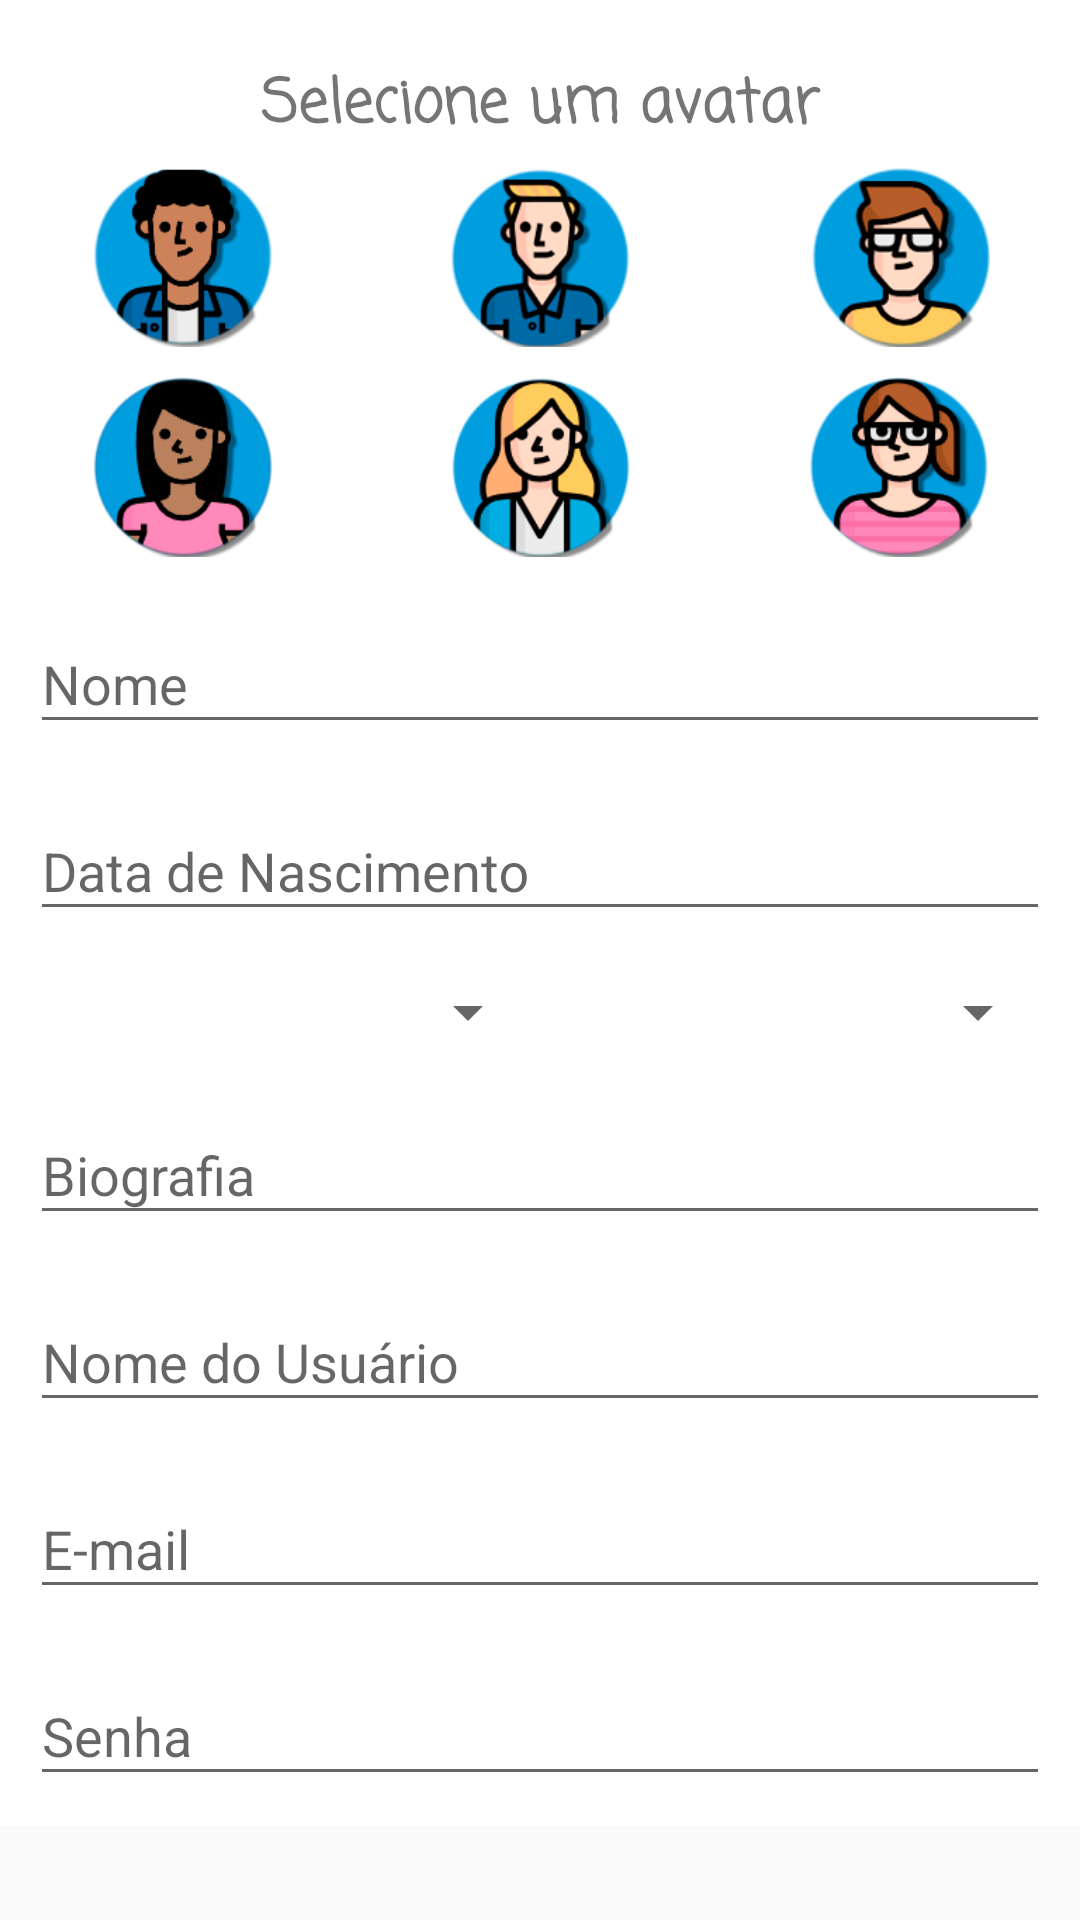

Write the Android layout XML for this screen, with the resource values it uses.
<!-- AndroidManifest.xml: application theme AppThemeLauncher -->
<!-- res/layout/activity_cadastro_old.xml -->
<?xml version="1.0" encoding="utf-8"?>
<android.support.v4.widget.DrawerLayout xmlns:android="http://schemas.android.com/apk/res/android"
    xmlns:app="http://schemas.android.com/apk/res-auto"
    android:id="@+id/drawer_layout"
    android:layout_width="match_parent"
    android:layout_height="match_parent"
    android:fitsSystemWindows="true">

    <ScrollView xmlns:android="http://schemas.android.com/apk/res/android"
        android:layout_width="match_parent"
        android:layout_height="match_parent">

        <LinearLayout
            android:layout_width="match_parent"
            android:layout_height="match_parent"
            android:background="@color/white"
            android:orientation="vertical"
            android:padding="10dp">

            <LinearLayout
                android:id="@+id/linearLayout"
                android:layout_width="match_parent"
                android:layout_height="wrap_content"
                android:layout_marginTop="10dp"
                android:orientation="horizontal">

                <TextView
                    android:layout_width="match_parent"
                    android:layout_height="match_parent"
                    android:fontFamily="casual"
                    android:gravity="center"
                    android:text="@string/avatar"
                    android:textSize="20sp"
                    android:textStyle="bold" />

            </LinearLayout>

            <RelativeLayout
                android:layout_width="match_parent"
                android:layout_height="wrap_content"
                android:layout_marginTop="5dp">

                <ImageView
                    android:id="@+id/avatar_1"
                    android:layout_width="60dp"
                    android:layout_height="60dp"
                    android:layout_alignParentLeft="true"
                    android:layout_alignParentStart="true"
                    android:layout_alignParentTop="true"
                    android:layout_marginLeft="21dp"
                    android:layout_marginStart="21dp"
                    android:clickable="true"
                    android:focusable="true"
                    android:onClick="avatarOnClick"
                    app:srcCompat="@drawable/man_1" />

                <ImageView
                    android:id="@+id/avatar_2"
                    android:layout_width="60dp"
                    android:layout_height="60dp"
                    android:layout_centerHorizontal="true"
                    android:clickable="true"
                    android:focusable="true"
                    android:onClick="avatarOnClick"
                    app:srcCompat="@drawable/man_2" />

                <ImageView
                    android:id="@+id/avatar_3"
                    android:layout_width="60dp"
                    android:layout_height="60dp"
                    android:layout_alignParentEnd="true"
                    android:layout_alignParentRight="true"
                    android:layout_alignParentTop="true"
                    android:layout_marginEnd="20dp"
                    android:layout_marginRight="20dp"
                    android:clickable="true"
                    android:focusable="true"
                    android:onClick="avatarOnClick"
                    app:srcCompat="@drawable/man_3" />

            </RelativeLayout>

            <RelativeLayout
                android:layout_width="match_parent"
                android:layout_height="wrap_content"
                android:layout_marginTop="10dp">

                <ImageView
                    android:id="@+id/avatar_4"
                    android:layout_width="60dp"
                    android:layout_height="60dp"
                    android:layout_alignParentLeft="true"
                    android:layout_alignParentStart="true"
                    android:layout_alignParentTop="true"
                    android:layout_marginLeft="21dp"
                    android:layout_marginStart="21dp"
                    android:clickable="true"
                    android:focusable="true"
                    android:onClick="avatarOnClick"
                    app:srcCompat="@drawable/woman_1" />

                <ImageView
                    android:id="@+id/avatar_5"
                    android:layout_width="60dp"
                    android:layout_height="60dp"
                    android:layout_centerHorizontal="true"
                    android:clickable="true"
                    android:focusable="true"
                    android:onClick="avatarOnClick"
                    app:srcCompat="@drawable/woman_3" />

                <ImageView
                    android:id="@+id/avatar_6"
                    android:layout_width="60dp"
                    android:layout_height="60dp"
                    android:layout_alignParentEnd="true"
                    android:layout_alignParentRight="true"
                    android:layout_alignParentTop="true"
                    android:layout_marginEnd="20dp"
                    android:layout_marginRight="20dp"
                    android:clickable="true"
                    android:focusable="true"
                    android:onClick="avatarOnClick"
                    app:srcCompat="@drawable/woman_2" />

            </RelativeLayout>

            
            
            
            

            <android.support.design.widget.TextInputLayout
                android:layout_width="match_parent"
                android:layout_height="match_parent"
                android:layout_marginTop="10dp">

                <android.support.design.widget.TextInputEditText
                    android:id="@+id/editNome"
                    android:layout_width="match_parent"
                    android:layout_height="wrap_content"
                    android:hint="@string/nome"
                    android:inputType="textPersonName"
                    android:textColor="@color/primary_dark" />

            </android.support.design.widget.TextInputLayout>

            <android.support.design.widget.TextInputLayout
                android:layout_width="match_parent"
                android:layout_height="match_parent"
                android:layout_marginTop="10dp">

                <android.support.design.widget.TextInputEditText
                    android:id="@+id/editDataNascimento"
                    android:layout_width="match_parent"
                    android:layout_height="wrap_content"
                    android:hint="@string/data_de_nascimento" />

            </android.support.design.widget.TextInputLayout>

            <LinearLayout
                android:layout_width="match_parent"
                android:layout_height="match_parent"
                android:layout_gravity="center"
                android:layout_marginTop="10dp"
                android:orientation="horizontal"
                android:paddingTop="5dp">

                <Spinner
                    android:id="@+id/spEstado"
                    android:layout_width="wrap_content"
                    android:layout_height="match_parent"
                    android:layout_weight="1"
                    android:hint="@string/estado"
                    android:inputType="textPersonName" />

                <Spinner
                    android:id="@+id/spCidade"
                    android:layout_width="wrap_content"
                    android:layout_height="wrap_content"
                    android:layout_weight="1"
                    android:hint="@string/cidade"
                    android:inputType="textPersonName" />

            </LinearLayout>

            <android.support.design.widget.TextInputLayout
                android:layout_width="match_parent"
                android:layout_height="match_parent"
                android:layout_marginTop="10dp">

                <android.support.design.widget.TextInputEditText
                    android:id="@+id/editBiografia"
                    android:layout_width="match_parent"
                    android:layout_height="wrap_content"
                    android:hint="@string/biografia"
                    android:inputType="textPersonName" />

            </android.support.design.widget.TextInputLayout>

            <android.support.design.widget.TextInputLayout
                android:layout_width="match_parent"
                android:layout_height="match_parent"
                android:layout_marginTop="10dp">

                <android.support.design.widget.TextInputEditText
                    android:id="@+id/editNomeUsuario"
                    android:layout_width="match_parent"
                    android:layout_height="wrap_content"
                    android:hint="@string/nome_do_usuario"
                    android:inputType="textPersonName" />

            </android.support.design.widget.TextInputLayout>

            <android.support.design.widget.TextInputLayout
                android:layout_width="match_parent"
                android:layout_height="match_parent"
                android:layout_marginTop="10dp">

                <android.support.design.widget.TextInputEditText
                    android:id="@+id/editEmail"
                    android:layout_width="match_parent"
                    android:layout_height="wrap_content"
                    android:hint="@string/e_mail"
                    android:inputType="textPersonName" />

            </android.support.design.widget.TextInputLayout>

            <android.support.design.widget.TextInputLayout
                android:layout_width="match_parent"
                android:layout_height="match_parent"
                android:layout_marginTop="10dp">

                <android.support.design.widget.TextInputEditText
                    android:id="@+id/editSenha"
                    android:layout_width="match_parent"
                    android:layout_height="wrap_content"
                    android:hint="@string/senha"
                    android:inputType="textPassword" />

            </android.support.design.widget.TextInputLayout>

        </LinearLayout>
    </ScrollView>
</android.support.v4.widget.DrawerLayout>
<!-- resources referenced by this layout -->
<resources>
  <color name="primary_dark">#000000</color>
  <color name="white">#FFFFFF</color>
  <!-- drawable logo_bike_mobi_v2: png bitmap (drawable, 14213 bytes) -->
  <!-- drawable man_1: png bitmap (drawable, 10841 bytes) -->
  <!-- drawable man_2: png bitmap (drawable, 13625 bytes) -->
  <!-- drawable man_3: png bitmap (drawable, 13520 bytes) -->
  <!-- drawable woman_1: png bitmap (drawable, 12254 bytes) -->
  <!-- drawable woman_2: png bitmap (drawable, 12881 bytes) -->
  <!-- drawable woman_3: png bitmap (drawable, 12181 bytes) -->
  <string name="avatar">Selecione um avatar</string>
  <string name="biografia">Biografia</string>
  <string name="cidade">Cidade</string>
  <string name="data_de_nascimento">Data de Nascimento</string>
  <string name="e_mail">E-mail</string>
  <string name="estado">Estado</string>
  <string name="nome">Nome</string>
  <string name="nome_do_usuario">Nome do Usuário</string>
  <string name="senha">Senha</string>
  <style name="AppThemeLauncher" parent="Theme.AppCompat.Light.DarkActionBar">
          
  
          <item name="colorPrimary">@color/primary</item>
          <item name="colorPrimaryDark">@color/primary_dark</item>
          <item name="colorAccent">@color/accent</item>
          <item name="android:windowBackground">@drawable/launch_screen</item>
      </style>
  <color name="primary">#3F51B5</color>
  <color name="accent">#212121</color>
  <!-- drawable launch_screen (drawable) -->
  <?xml version="1.0" encoding="utf-8"?>
  <layer-list xmlns:android="http://schemas.android.com/apk/res/android">
  <item>
      <color android:color="@color/background_material_light"/>
  </item>
  <item>
      <bitmap
          android:src="@drawable/logo_bike_mobi_v2"
          android:tileMode="disabled"
          android:gravity="center"/>
  </item>
  </layer-list>
</resources>
